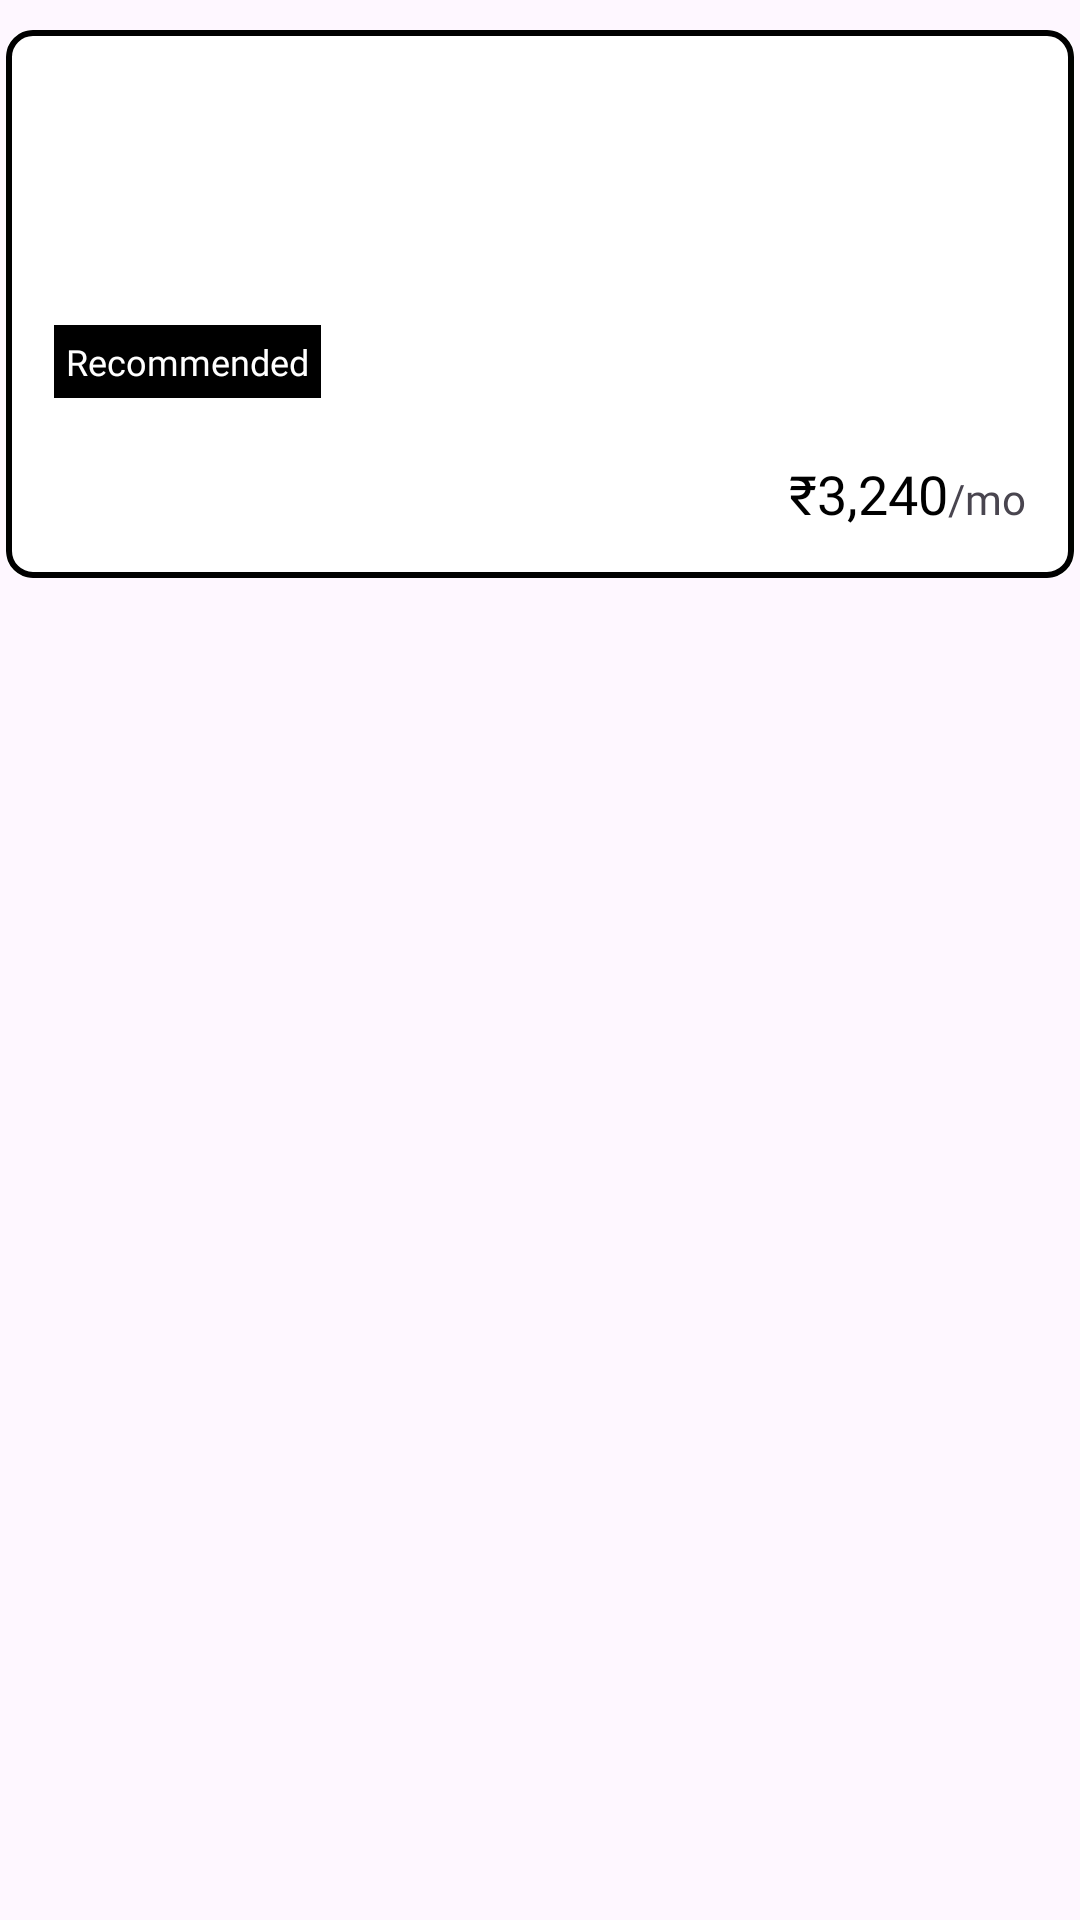

Reconstruct the res/layout file that produces this screen, plus the resources it refers to.
<!-- AndroidManifest.xml: application theme Theme.Speak -->
<!-- res/layout/token_price_options.xml -->
<?xml version="1.0" encoding="utf-8"?>
<RelativeLayout xmlns:android="http://schemas.android.com/apk/res/android"
    xmlns:app="http://schemas.android.com/apk/res-auto"
    xmlns:tools="http://schemas.android.com/tools"
    android:id="@+id/main_card"
    android:layout_width="match_parent"
    android:layout_height="wrap_content"
    android:clickable="true"
    android:focusable="true">

    <androidx.cardview.widget.CardView
        android:id="@+id/cardViewDuration"
        android:layout_width="match_parent"
        android:layout_height="wrap_content"
        android:layout_marginHorizontal="2dp"
        android:layout_marginTop="10dp"
        app:cardCornerRadius="8dp"
        app:cardElevation="-1dp">

        <androidx.constraintlayout.widget.ConstraintLayout
            android:id="@+id/month_card"
            android:background="@drawable/input_text_background"
            android:layout_width="match_parent"
            android:layout_height="wrap_content"
            android:padding="16dp">

            <TextView
                android:id="@+id/planName"
                android:layout_width="wrap_content"
                android:layout_height="wrap_content"
                android:layout_gravity="start"
                android:fontFamily="@font/poppins"
                android:textSize="16sp"
                android:textColor="@color/black"
                android:visibility="visible"
                app:layout_constraintStart_toStartOf="parent"
                app:layout_constraintTop_toTopOf="parent"
                tools:text="Starter Pack" />


            <TextView
                android:layout_marginTop="12dp"
                android:id="@+id/characterPerMont"
                android:layout_width="wrap_content"
                android:layout_height="wrap_content"
                android:layout_gravity="start"
                android:fontFamily="@font/poppins_medium"
                android:textColor="@color/black"
                tools:text="10,000 characters per month"
                android:textSize="12sp"
                app:layout_constraintStart_toStartOf="parent"
                app:layout_constraintTop_toBottomOf="@id/planName" />

            <TextView
                android:id="@+id/license"
                android:layout_width="wrap_content"
                android:layout_height="wrap_content"
                android:layout_gravity="start"
                android:layout_marginTop="4dp"
                android:fontFamily="@font/poppins_medium"
                android:textColor="@color/black"
                tools:text="Commercial License Included"
                android:textSize="12sp"
                android:visibility="visible"
                app:layout_constraintStart_toStartOf="parent"
                app:layout_constraintTop_toBottomOf="@id/characterPerMont" />

            <TextView
                android:id="@+id/recommended_chip"
                android:layout_width="wrap_content"
                android:layout_height="wrap_content"
                android:layout_marginTop="12dp"
                android:fontFamily="@font/poppins_medium"
                android:text="Recommended"
                android:padding="4dp"
                android:background="@color/black"
                android:textColor="@color/white"
                android:visibility="visible"
                android:textSize="12sp"
                app:layout_constraintStart_toStartOf="parent"
                app:layout_constraintTop_toBottomOf="@id/license" />

            <LinearLayout
                android:layout_width="wrap_content"
                android:layout_height="wrap_content"
                android:layout_gravity="end"
                android:layout_marginTop="56dp"
                android:orientation="horizontal"
                app:layout_constraintEnd_toEndOf="parent"
                app:layout_constraintTop_toBottomOf="@id/license">

                <TextView
                    android:id="@+id/pricing"
                    android:layout_width="wrap_content"
                    android:layout_height="wrap_content"
                    android:fontFamily="@font/inter_semibold"
                    android:text="₹3,240"
                    android:textColor="@color/black"
                    android:textSize="18sp" />

                <TextView
                    android:layout_width="wrap_content"
                    android:layout_height="wrap_content"
                    android:id="@+id/last_month"
                    android:fontFamily="@font/poppins"
                    android:text="/mo"
                    android:textSize="14sp" />

            </LinearLayout>
        </androidx.constraintlayout.widget.ConstraintLayout>
    </androidx.cardview.widget.CardView>


</RelativeLayout>
<!-- resources referenced by this layout -->
<resources>
  <color name="black">#FF000000</color>
  <color name="white">#FFFFFFFF</color>
  <!-- drawable input_text_background (drawable) -->
  <shape xmlns:android="http://schemas.android.com/apk/res/android">
      <corners android:radius="8dp" />
      <stroke
          android:color="@color/black"
          android:width="2dp"/>
  </shape>
  <style name="Theme.Speak" parent="Theme.Material3.Light.NoActionBar">
  
      </style>
</resources>
